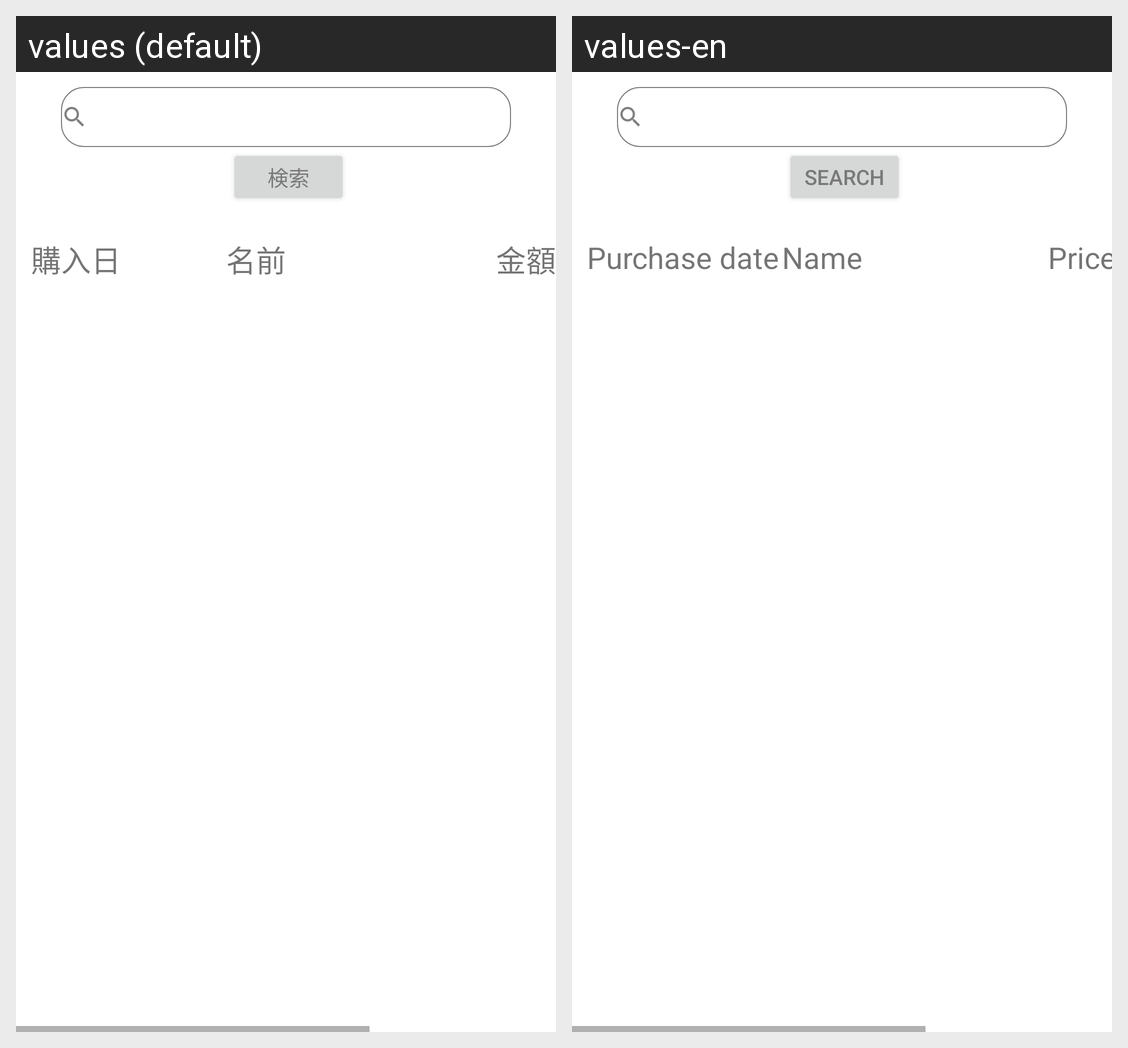

Translations of the strings shown on this Android screen, per locale in the grid:
Android screen res/layout/fragment_list.xml rendered under 2 locales, left to right: values (default), values-en. Device: Nexus 5 (rendered at 1080×1920; each locale shown at half size, 540×960, under a caption strip naming it); theme Theme.SoftwareEngineering_Project.
Strings drawn on this screen, with the default value and each locale's value (text and hints the layout hard-codes, and strings that could not be matched under every locale, appear in the picture but are not listed):

list_search
  values: 検索
  values-en: Search

list_purchase_date
  values: 購入日
  values-en: Purchase date

list_name
  values: 名前
  values-en: Name

list_money
  values: 金額
  values-en: Price
